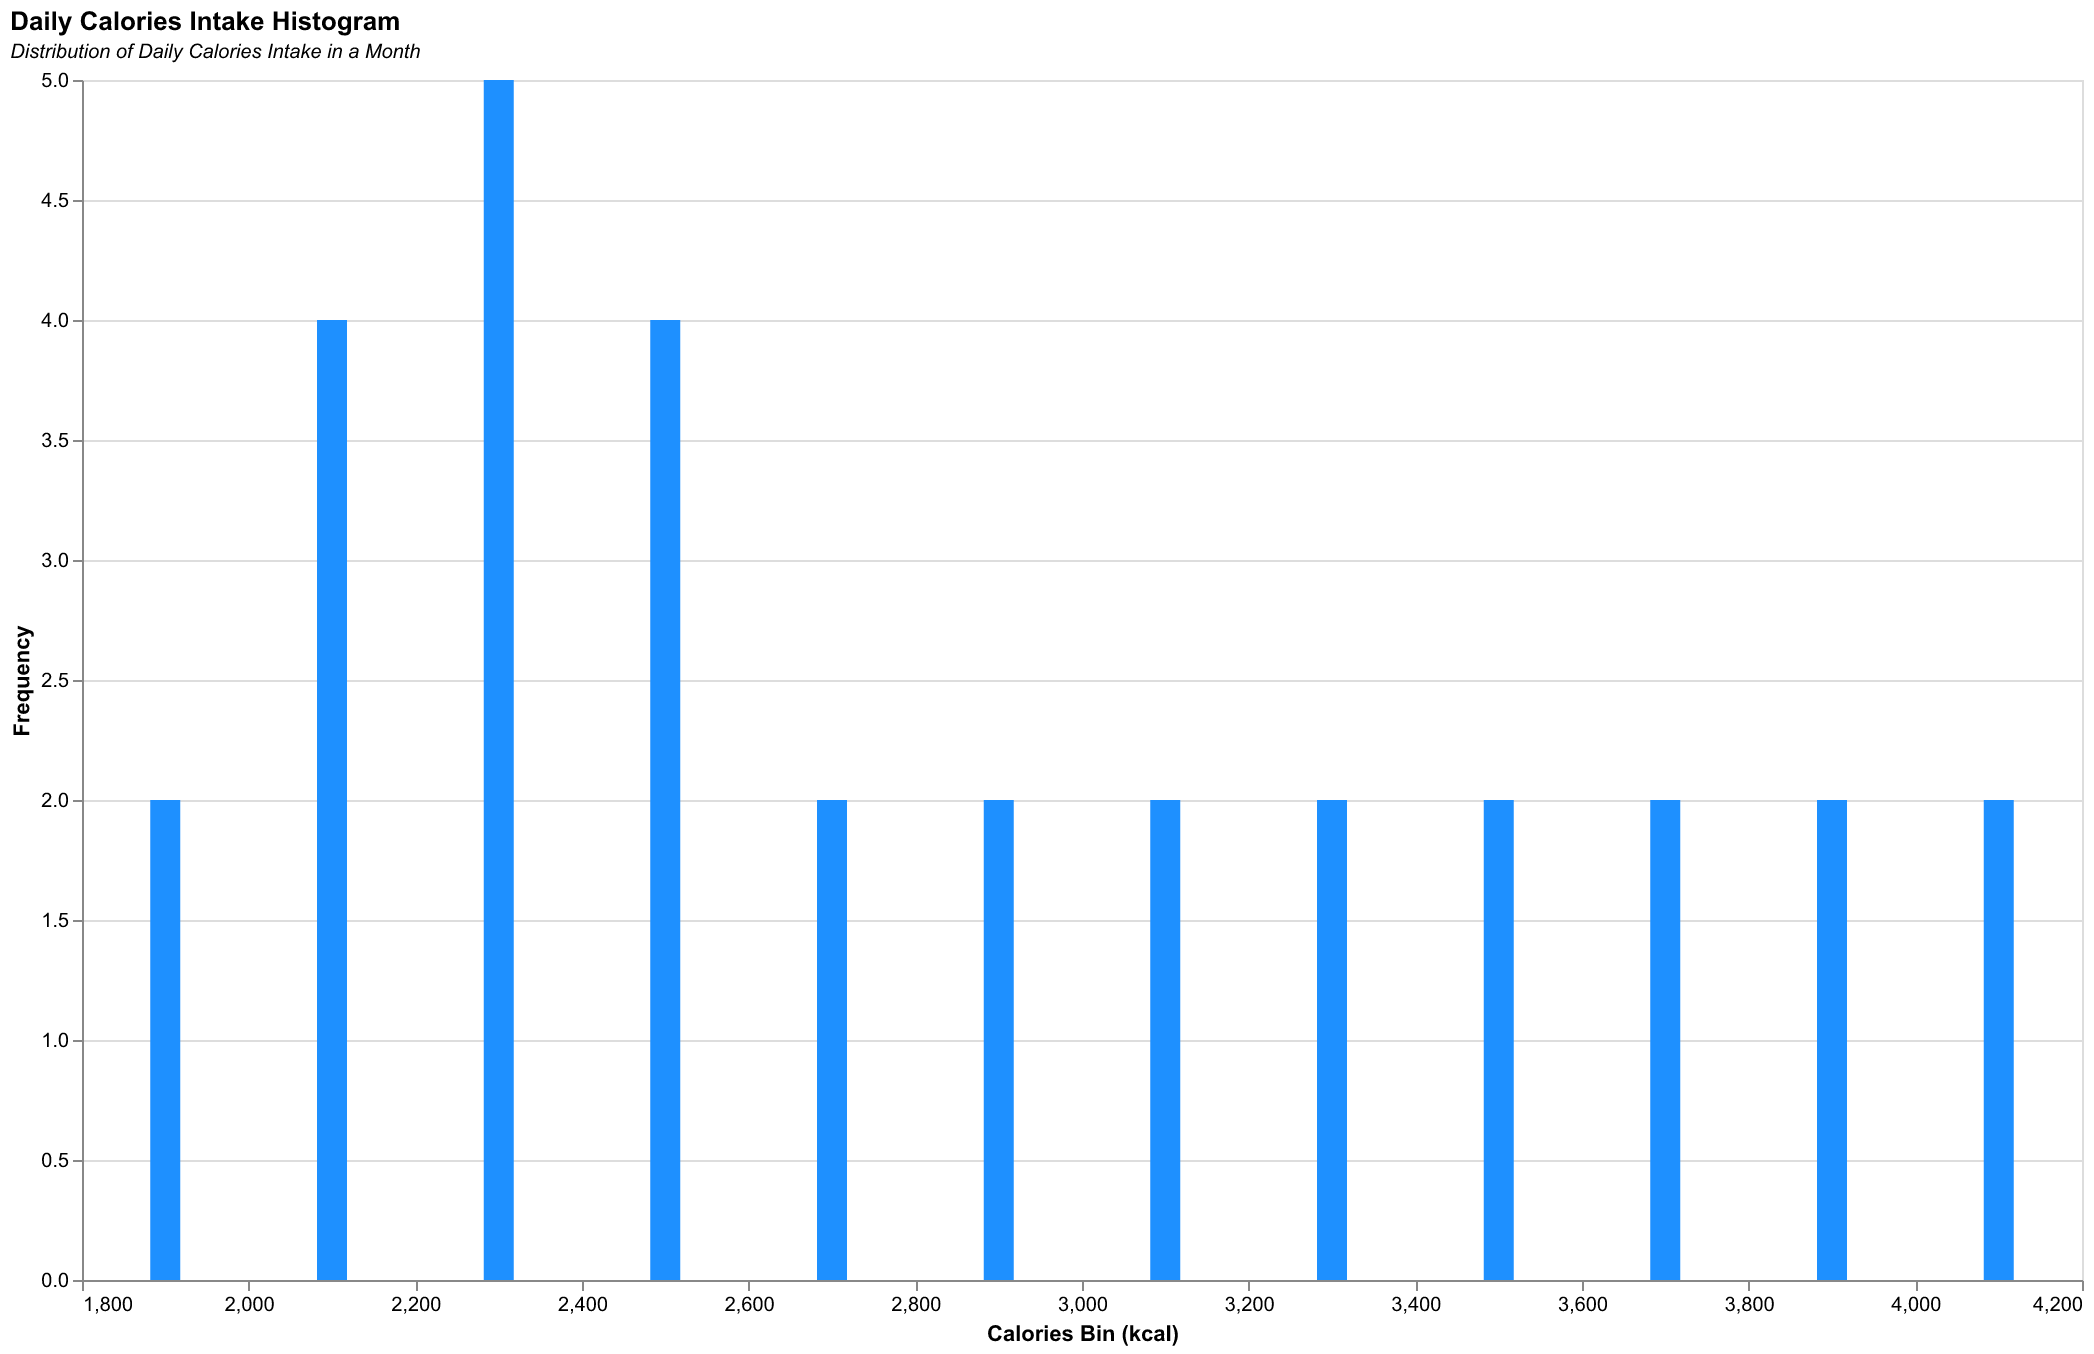

The file beside this chart, header and first rows:
Date, Calories
2023-01-01, 1800
2023-01-02, 2200
2023-01-03, 2100
2023-01-04, 1900
2023-01-05, 2000
2023-01-06, 2500
2023-01-07, 2400
2023-01-08, 2300
2023-01-09, 2200
2023-01-10, 2100
2023-01-11, 2600
2023-01-12, 2700
2023-01-13, 2500
2023-01-14, 2400
2023-01-15, 2300
2023-01-16, 2200
2023-01-17, 2100
2023-01-18, 2800
2023-01-19, 2900
2023-01-20, 3000
2023-01-21, 3100
2023-01-22, 3200
2023-01-23, 3300
2023-01-24, 3400
2023-01-25, 3500
2023-01-26, 3600
2023-01-27, 3700
2023-01-28, 3800
2023-01-29, 3900
2023-01-30, 4000
2023-01-31, 4100
